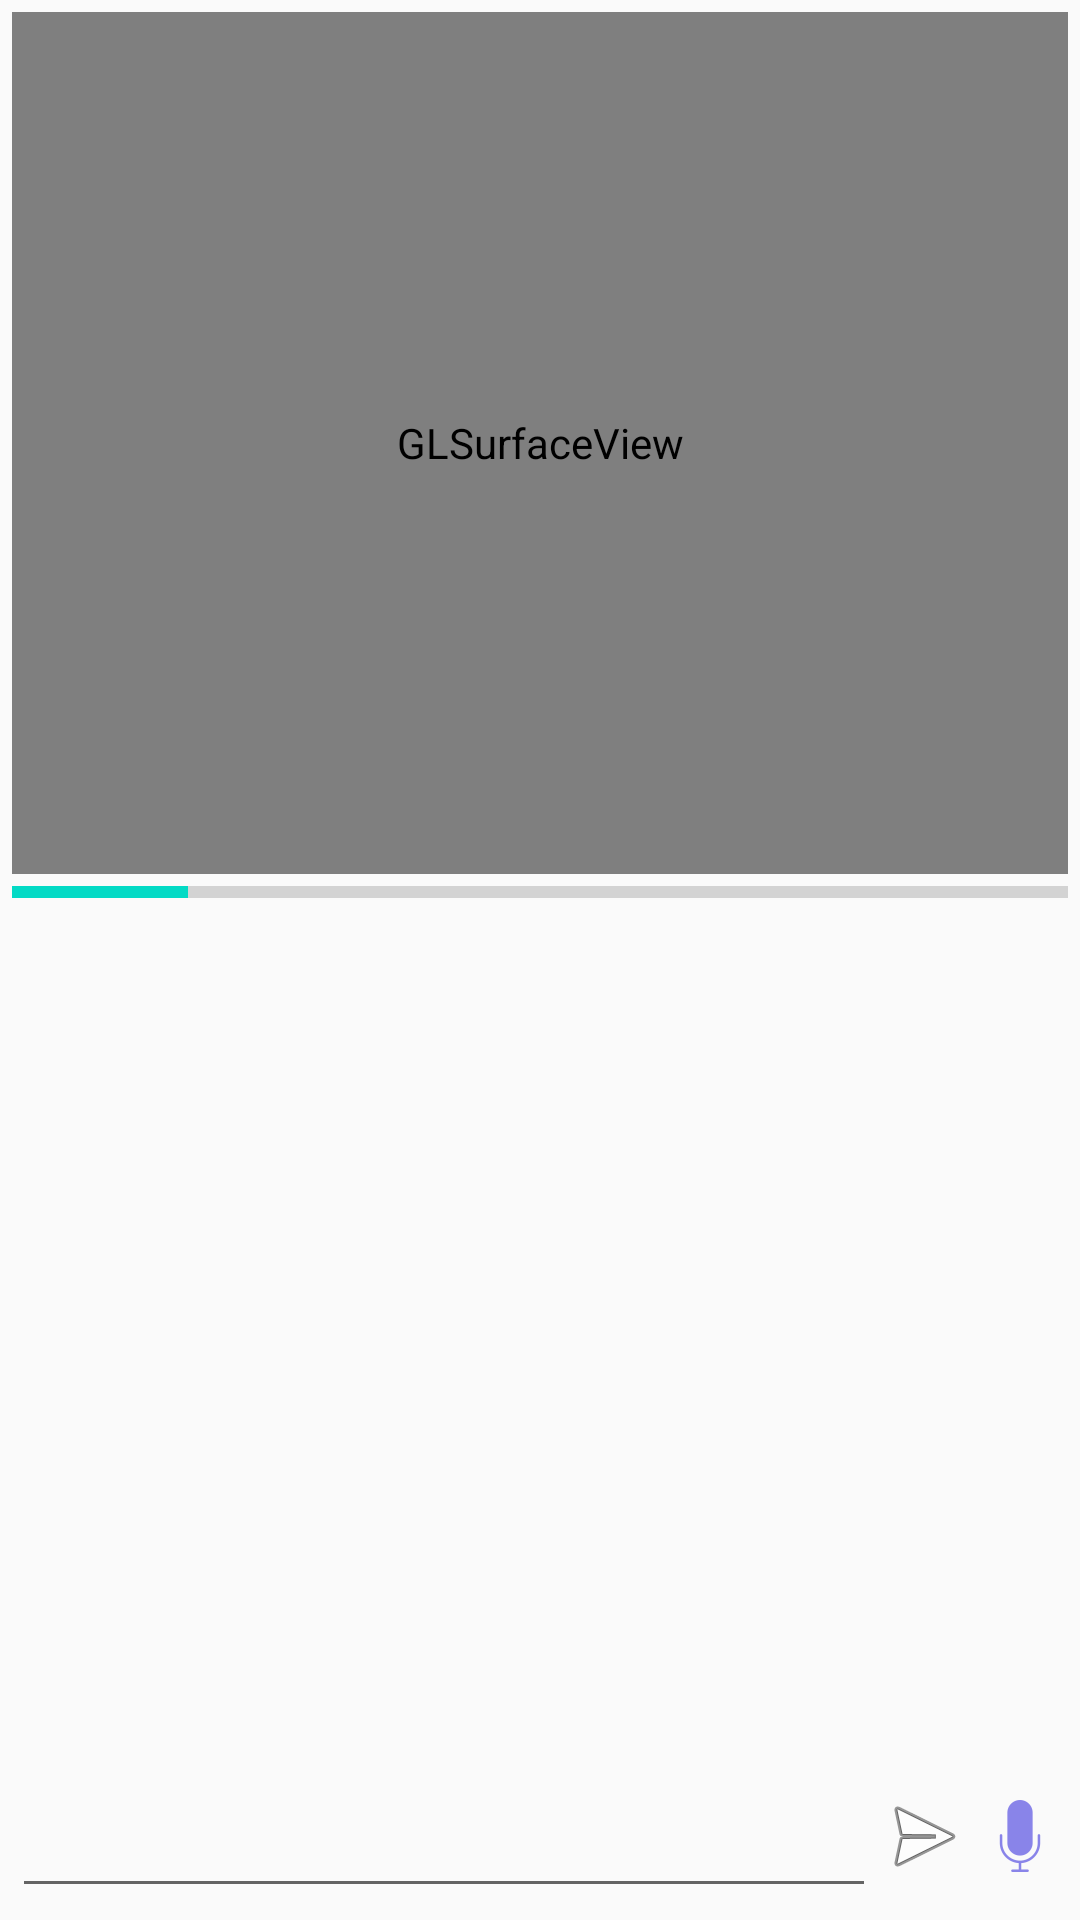

Reconstruct the res/layout file that produces this screen, plus the resources it refers to.
<!-- AndroidManifest.xml: application theme AppTheme -->
<!-- res/layout/activity_main.xml -->
<?xml version="1.0" encoding="utf-8"?>
<RelativeLayout
    xmlns:android="http://schemas.android.com/apk/res/android"
    xmlns:tools="http://schemas.android.com/tools"
    android:layout_width="match_parent"
    android:layout_height="match_parent"
    android:paddingBottom="4dp"
    android:paddingLeft="4dp"
    android:paddingRight="4dp"
    android:paddingTop="4dp"
    tools:context="com.pantomim.MainActivity">
   <LinearLayout
       android:id="@+id/activity_main"
       android:layout_above="@+id/manage"
       android:layout_width="match_parent"
       android:layout_height="match_parent"
       android:orientation="vertical"
       android:weightSum="8">
      <android.opengl.GLSurfaceView
          android:id="@+id/video"
          android:layout_weight="4"
          android:layout_width="match_parent"
          android:layout_height="0dp" />
      <ProgressBar
          android:layout_marginTop="1dp"
          android:progress="10"
          android:max="60"
          style="?android:attr/progressBarStyleHorizontal"
          android:layout_width="match_parent"
          android:layout_height="10dp" />
      <android.support.v7.widget.RecyclerView
          android:id="@+id/users"
          android:gravity="center"
          android:layout_width="match_parent"
          android:layout_weight="2"
          android:layout_height="0dp"/>
      <android.support.v7.widget.RecyclerView
          android:layout_marginTop="6dp"
          android:id="@+id/chats"
          android:layout_weight="2"
          android:layout_width="match_parent"
          android:layout_height="0dp"/>
   </LinearLayout>
   <RelativeLayout
       android:gravity="bottom"
       android:layout_alignParentBottom="true"
       android:id="@+id/manage"
       android:layout_width="wrap_content"
       android:orientation="horizontal"
       android:layout_height="40dp">
      <ImageView
          android:layout_width="wrap_content"
          android:id="@+id/voice"
          android:layout_alignParentRight="true"
          android:src="@drawable/ic_microphone"
          android:layout_height="wrap_content" />
      <ImageView
          android:layout_width="wrap_content"
          android:id="@+id/send"
          android:layout_toLeftOf="@+id/voice"
          android:src="@android:drawable/ic_menu_send"
          android:layout_height="wrap_content" />
      <EditText
          android:layout_width="match_parent"
          android:id="@+id/text"
          android:layout_toLeftOf="@+id/send"
          android:layout_height="wrap_content" />
   </RelativeLayout>
</RelativeLayout>
<!-- resources referenced by this layout -->
<resources>
  <!-- drawable ic_microphone: png bitmap (drawable-hdpi, 675 bytes) -->
  <style name="AppTheme" parent="Theme.Design.Light.NoActionBar">
          
          <item name="android:windowNoTitle">true</item>
          <item name="colorPrimary">@color/colorPrimary</item>
          <item name="colorPrimaryDark">@color/colorPrimaryDark</item>
          <item name="colorAccent">@color/colorAccent</item>
      </style>
  <!-- not gathered from this repository: default colours our renderer supplied (Android Studio template values) -->
  <color name="colorPrimary">#FF6200EE</color>
  <color name="colorPrimaryDark">#FF3700B3</color>
  <color name="colorAccent">#FF03DAC5</color>
</resources>
